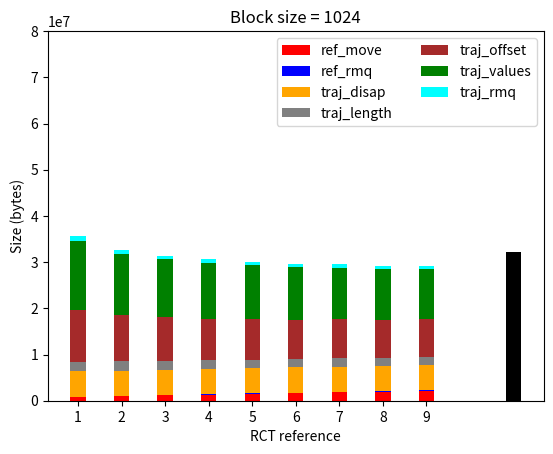

Python code for this plot:
import matplotlib.pyplot as plt
import numpy as np

mpl_fig = plt.figure()
ax = mpl_fig.add_subplot(111)


ref_move = []
ref_rmq = []
traj_disap = []
traj_length = []
traj_offset = []
traj_values = []
traj_rmq = []
lists = [[6638105, 184793,43869631, 17147190, 119549216, 239236640, 7471826], 
		 [7969250, 316900,43869631, 15848076, 106404384, 212946976, 6650274], 
		 [9254033, 452304,43869631, 15216301, 100434624, 201007456, 6277164],
		 [10574424, 573651,43869631, 14793838, 96394880, 192927968, 6024680],
		 [11827781, 694901,43869631, 14519131, 93842688, 187823584, 5865168],
		 [13181003, 848142,43869631, 14226310, 91136864, 182411936, 5696054],
		 [14395997, 951126,43869631, 14084151, 89871808, 179881824, 5616988],
		 [15811098, 1101276,43869631, 13851701, 87744480, 175627168, 5484030],
		 [17010967, 1209633,43869631, 13745019, 86808416, 173755040, 5425526] 
		 ]
for l in lists:
	ref_move.append(l[0]/8)
	ref_rmq.append(l[1]/8)
	traj_disap.append(l[2]/8)
	traj_length.append(l[3]/8)
	traj_offset.append(l[4]/8*0.75) #*0.75
	traj_values.append(l[5]/8*0.5) #*0.5
	traj_rmq.append(l[6]/8)

N = len(lists)
ind = np.arange(N)    # the x locations for the groups
width = 0.35       # the width of the bars: can also be len(x) sequence

p1 = ax.bar(ind, ref_move, width, color='red', label='ref_move')

bottom_array = ref_move;
p2 = ax.bar(ind, ref_rmq, width, color='blue', label='ref_rmq',
             bottom=bottom_array)

bottom_array = [sum(x) for x in zip(ref_rmq, bottom_array)]
p3 = ax.bar(ind, traj_disap, width, color='orange', label='traj_disap',
             bottom=bottom_array)

bottom_array = [sum(x) for x in zip(traj_disap, bottom_array)]
p4 = ax.bar(ind, traj_length, width, color='gray', label='traj_length',
             bottom=bottom_array)

bottom_array = [sum(x) for x in zip(traj_length, bottom_array)]
p5 = ax.bar(ind, traj_offset, width, color='brown', label='traj_offset',
             bottom=bottom_array)

bottom_array = [sum(x) for x in zip(traj_offset, bottom_array)]
p6 = ax.bar(ind, traj_values, width, color='green', label='traj_values',
             bottom=bottom_array)

bottom_array = [sum(x) for x in zip(traj_values, bottom_array)]
p7 = ax.bar(ind, traj_rmq, width, color='cyan', label='traj_rmq',
             bottom=bottom_array)

p8 = ax.bar([N+1],  [32153664], width, color='black')

ax.set_ylabel('Size (bytes)')
ax.set_xlabel('RCT reference')
ax.set_title('Block size = 1024')

ax.set_xticks(ind)
ax.set_yticks(np.arange(0, 90000000, 10000000))
ax.set_xticklabels(('1', '2', '3', '4', '5', '6', '7', '8', '9'))

#chartBox = ax.get_position()
#ax.set_position([chartBox.x0, chartBox.y0, chartBox.width*0.6, chartBox.height])
ax.legend(loc='upper right', ncol=2)
plt.show();

#plotly_fig = tls.mpl_to_plotly( mpl_fig )

# For Legend
#plotly_fig["layout"]["showlegend"] = True
#plotly_fig["data"][0]["name"] = "Men"
#plotly_fig["data"][1]["name"] = "Women"
#py.iplot(plotly_fig, filename='stacked-bar-chart')